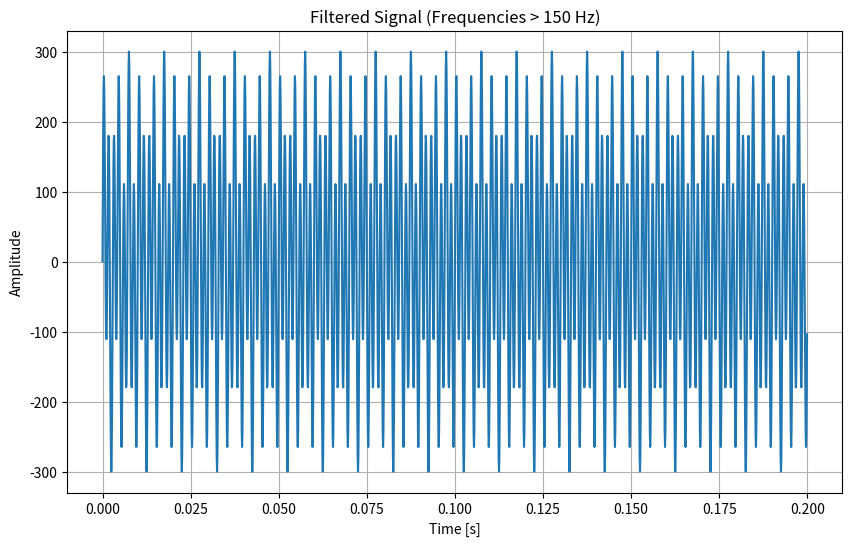
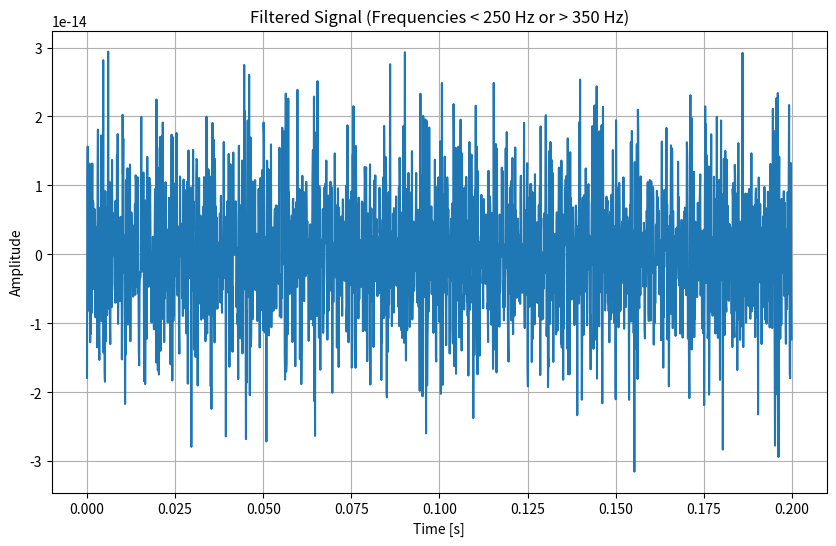
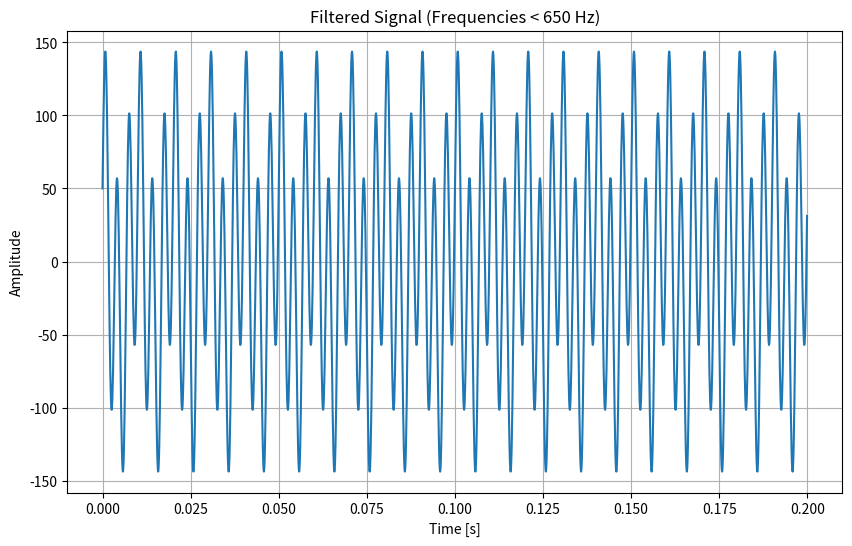

Recreate these plots in Python, in order.
import numpy as np
import matplotlib.pyplot as plt
from numpy.fft import fft, ifft, fftfreq

# Parameters
fs = 10000  # Sampling frequency (10 kHz)
T = 2000  # Number of samples
t = np.arange(T) / fs  # Time vector

# Signals
signal1 = 50 * np.cos(2 * np.pi * 100 * t)  # 100 Hz cosine
signal2 = 100 * np.sin(2 * np.pi * 300 * t)  # 300 Hz sine
signal3 = 200 * np.sin(2 * np.pi * 700 * t)  # 700 Hz sine
signal4 = signal1 + signal2 + signal3  # Sum of all signals

# Function to apply rectangular filter
def rectangular_filter(signal, low_cutoff, high_cutoff, fs):
    # Fourier transform of the signal
    fft_signal = fft(signal)
    
    # Frequency bins
    freqs = fftfreq(len(signal), 1/fs)
    
    # Apply the filter: remove frequencies outside the range [low_cutoff, high_cutoff]
    filter_mask = (np.abs(freqs) >= low_cutoff) & (np.abs(freqs) <= high_cutoff)
    
    # Apply filter to the frequency domain
    fft_signal_filtered = fft_signal * filter_mask
    
    # Inverse FFT to get back to time domain
    filtered_signal = ifft(fft_signal_filtered)
    return filtered_signal

# Task 1: Filter out all oscillations less than 150 Hz
low_cutoff_1 = 150  # Cutoff for low frequencies
filtered_signal_1 = rectangular_filter(signal4, low_cutoff_1, fs / 2, fs)

# Plot filtered signal in time domain
plt.figure(figsize=(10, 6))
plt.plot(t, filtered_signal_1.real)
plt.title("Filtered Signal (Frequencies > 150 Hz)")
plt.xlabel("Time [s]")
plt.ylabel("Amplitude")
plt.grid(True)
plt.show()

# Task 2: Filter out frequencies between 250 Hz to 350 Hz
filtered_signal_2 = rectangular_filter(signal4, 0, 250, fs)  # Low-pass filter (below 250 Hz)
filtered_signal_2 = rectangular_filter(filtered_signal_2, 350, fs / 2, fs)  # High-pass filter (above 350 Hz)

# Plot filtered signal in time domain
plt.figure(figsize=(10, 6))
plt.plot(t, filtered_signal_2.real)
plt.title("Filtered Signal (Frequencies < 250 Hz or > 350 Hz)")
plt.xlabel("Time [s]")
plt.ylabel("Amplitude")
plt.grid(True)
plt.show()

# Task 3: Filter out frequencies higher than 650 Hz
filtered_signal_3 = rectangular_filter(signal4, 0, 650, fs)  # Low-pass filter (below 650 Hz)

# Plot filtered signal in time domain
plt.figure(figsize=(10, 6))
plt.plot(t, filtered_signal_3.real)
plt.title("Filtered Signal (Frequencies < 650 Hz)")
plt.xlabel("Time [s]")
plt.ylabel("Amplitude")
plt.grid(True)
plt.show()
